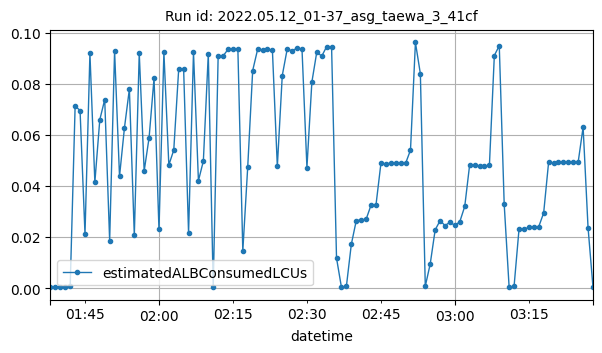

Source data for this figure (header and first rows):
datetime, estimatedALBConsumedLCUs
2022-05-12T01:38:00Z, 0.00026
2022-05-12T01:39:00Z, 0.00022
2022-05-12T01:40:00Z, 0.00023
2022-05-12T01:41:00Z, 0.0003
2022-05-12T01:42:00Z, 0.00076
2022-05-12T01:43:00Z, 0.07129
2022-05-12T01:44:00Z, 0.06943
2022-05-12T01:45:00Z, 0.02113
2022-05-12T01:46:00Z, 0.09181
2022-05-12T01:47:00Z, 0.04141
2022-05-12T01:48:00Z, 0.06586
2022-05-12T01:49:00Z, 0.07375
2022-05-12T01:50:00Z, 0.01856
2022-05-12T01:51:00Z, 0.09277
2022-05-12T01:52:00Z, 0.0437
2022-05-12T01:53:00Z, 0.0627
2022-05-12T01:54:00Z, 0.07785
2022-05-12T01:55:00Z, 0.02059
2022-05-12T01:56:00Z, 0.09195
2022-05-12T01:57:00Z, 0.04581
2022-05-12T01:58:00Z, 0.05889
2022-05-12T01:59:00Z, 0.08211
2022-05-12T02:00:00Z, 0.02291
2022-05-12T02:01:00Z, 0.09225
2022-05-12T02:02:00Z, 0.04815
2022-05-12T02:03:00Z, 0.05399
2022-05-12T02:04:00Z, 0.08569
2022-05-12T02:05:00Z, 0.08569
2022-05-12T02:06:00Z, 0.02152
2022-05-12T02:07:00Z, 0.0923
2022-05-12T02:08:00Z, 0.042
2022-05-12T02:09:00Z, 0.0497
2022-05-12T02:10:00Z, 0.0916
2022-05-12T02:11:00Z, 0.0006
2022-05-12T02:12:00Z, 0.09083
2022-05-12T02:13:00Z, 0.09083
2022-05-12T02:14:00Z, 0.09338
2022-05-12T02:15:00Z, 0.09356
2022-05-12T02:16:00Z, 0.09339
2022-05-12T02:17:00Z, 0.01453
2022-05-12T02:18:00Z, 0.04753
2022-05-12T02:19:00Z, 0.0851
2022-05-12T02:20:00Z, 0.09338
2022-05-12T02:21:00Z, 0.09327
2022-05-12T02:22:00Z, 0.09337
2022-05-12T02:23:00Z, 0.09307
2022-05-12T02:24:00Z, 0.04758
2022-05-12T02:25:00Z, 0.08317
2022-05-12T02:26:00Z, 0.09353
2022-05-12T02:27:00Z, 0.0928
2022-05-12T02:28:00Z, 0.09394
2022-05-12T02:29:00Z, 0.09358
2022-05-12T02:30:00Z, 0.04715
2022-05-12T02:31:00Z, 0.08057
2022-05-12T02:32:00Z, 0.09239
2022-05-12T02:33:00Z, 0.09073
2022-05-12T02:34:00Z, 0.09449
2022-05-12T02:35:00Z, 0.09431
2022-05-12T02:36:00Z, 0.01174
2022-05-12T02:37:00Z, 0.00028
... 51 more rows
